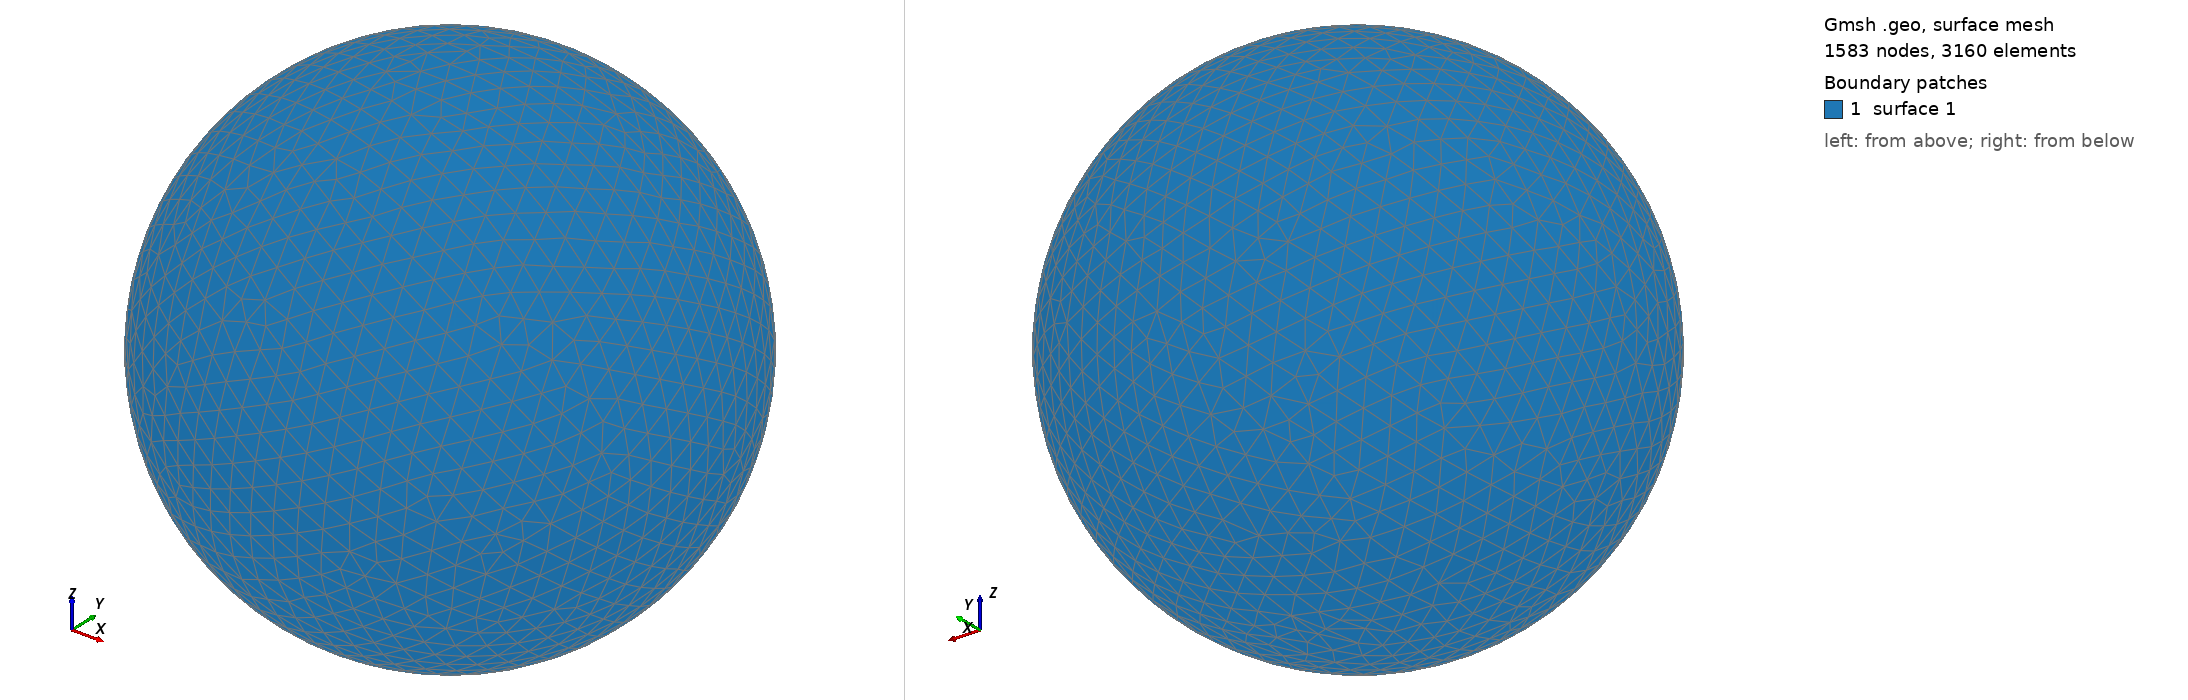

Gmsh geometry script, surface-meshed: 1583 nodes, 3160 surface elements. Boundary patches (legend numbers): 1 surface 1. Left view from above one corner, right view from below the opposite corner. The script declares no physical surfaces, so the legend lists its geometric surfaces. The drawing asked Gmsh for element sizes between 1% and 20% of the model's largest extent; the script's own settings can give other sizes.

=== shot1413.geo (drawn) ===
SetFactory("OpenCASCADE");
Point(1) = {0,0,0,0};
Sphere(1) = {0,0,0,0.04708000};
MeshSize{ PointsOf{ Surface{:}; } } = 0.004708000;
Mesh.ElementOrder=1;
Mesh.Format=39;
